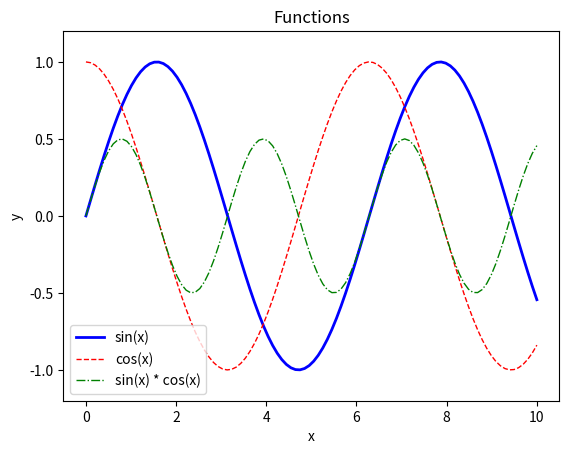
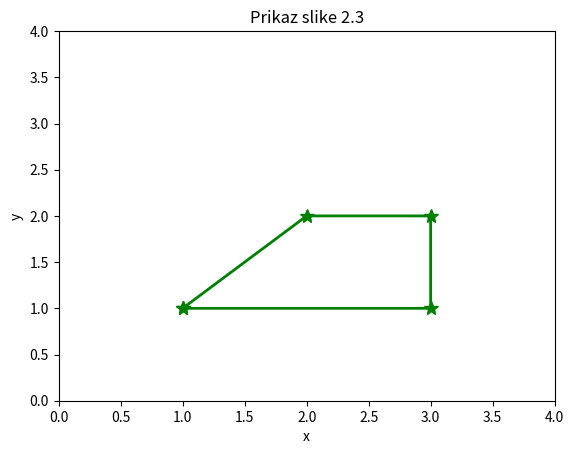

Write Python code to recreate these figures, in order.
import numpy as np
import matplotlib.pyplot as plt

# Definirajte x vrijednosti
#zadnji broj je koliko točaka linspace vrati
x = np.linspace(0, 10, 100)
print(type(x))
print(x.shape)

# Definirajte y vrijednosti za svaku funkciju
y1 = np.sin(x)
y2 = np.cos(x)
y3 = np.sin(x) * np.cos(x)

# Nacrtajte funkcije
plt.figure()
plt.plot(x, y1, color='blue', linewidth=2)
plt.plot(x, y2, color='red', linewidth=1, linestyle='--')
plt.plot(x, y3, color='green', linewidth=1, linestyle='-.')

# Postavke prikaza
plt.title('Functions')
plt.axis([-0.5, 10.5, -1.2, 1.2])
plt.xlabel('x')
plt.ylabel('y')
plt.legend(["sin(x)", "cos(x)", "sin(x) * cos(x)"])

#prikaz trapezoida
plt.figure()
x = np.array([1, 2, 3, 3, 1])
y = np.array([1, 2, 2, 1, 1])
plt.plot(x , y , 'g' , linewidth = 2 , marker = "*" , markersize = 10)
plt.axis([0,4,0,4])
plt.xlabel('x')
plt.ylabel('y')
plt.title('Prikaz slike 2.3')

plt.show()